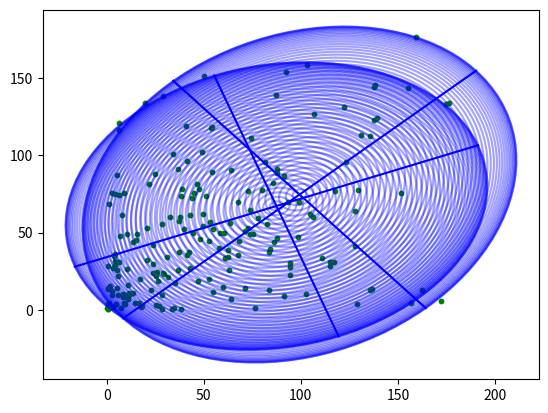

This figure's Python source:
from __future__ import division
from mpl_toolkits.mplot3d import Axes3D
import matplotlib.pyplot as plt
import sys
import numpy as np
from numpy import linalg
from random import random


class EllipsoidTool:
    """Some stuff for playing with ellipsoids"""

    def __init__(self):
        pass

    def getMinVolEllipse(self, P=None, tolerance=0.01):
        """ Find the minimum volume ellipsoid which holds all the points

        Based on work by Nima Moshtagh
        http://www.mathworks.com/matlabcentral/fileexchange/9542
        and also by looking at:
        http://cctbx.sourceforge.net/current/python/scitbx.math.minimum_covering_ellipsoid.html
        Which is based on the first reference anyway!

        Here, P is a numpy array of N dimensional points like this:
        P = [[x,y,z,...], <-- one point per line
             [x,y,z,...],
             [x,y,z,...]]

        Returns:
        (center, radii, rotation)

        """
        (N, d) = np.shape(P)
        d = float(d)

        # Q will be our working array
        Q = np.vstack([np.copy(P.T), np.ones(N)])
        QT = Q.T

        # initializations
        err = 1.0 + tolerance
        u = (1.0 / N) * np.ones(N)

        # Khachiyan Algorithm
        while err > tolerance:
            V = np.dot(Q, np.dot(np.diag(u), QT))
            M = np.diag(np.dot(QT, np.dot(linalg.inv(V), Q)))  # M the diagonal vector of an NxN matrix
            j = np.argmax(M)
            maximum = M[j]
            step_size = (maximum - d - 1.0) / ((d + 1.0) * (maximum - 1.0))
            new_u = (1.0 - step_size) * u
            new_u[j] += step_size
            err = np.linalg.norm(new_u - u)
            u = new_u

        # center of the ellipse 
        center = np.dot(P.T, u)

        # the A matrix for the ellipse
        A = linalg.inv(
            np.dot(P.T, np.dot(np.diag(u), P)) -
            np.array([[a * b for b in center] for a in center])
        ) / d

        # Get the values we'd like to return
        U, s, rotation = linalg.svd(A)
        radii = 1.0 / np.sqrt(s)

        return (center, radii, rotation)

    def getEllipsoidVolume(self, radii):
        """Calculate the volume of the blob"""
        return 4. / 3. * np.pi * radii[0] * radii[1] * radii[2]

    def plotEllipsoid(self, center, radii, rotation, ax=None, plotAxes=False, cageColor='b', cageAlpha=0.2):
        """Plot an ellipsoid"""
        make_ax = ax == None
        if make_ax:
            fig = plt.figure()
            ax = fig.add_subplot(111)

        u = np.linspace(0.0, 2.0 * np.pi, 100)
        v = np.linspace(0.0, np.pi, 100)
        # cartesian coordinates that correspond to the spherical angles:
        x = radii[0] * np.outer(np.cos(u), np.sin(v))
        y = radii[1] * np.outer(np.sin(u), np.sin(v))
        # z = radii[2] * np.outer(np.ones_like(u), np.cos(v))
        # rotate accordingly
        for i in range(len(x)):
            for j in range(len(x)):
                [x[i, j], y[i, j]] = np.dot([x[i, j], y[i, j]], rotation) + center

        if plotAxes:
            # make some purdy axes
            axes = np.array([[radii[0], 0.0],
                             [0.0, radii[1]]])
            # rotate accordingly
            for i in range(len(axes)):
                axes[i] = np.dot(axes[i], rotation)

            # plot axes
            for p in axes:
                X3 = np.linspace(-p[0], p[0], 100) + center[0]
                Y3 = np.linspace(-p[1], p[1], 100) + center[1]
                ax.plot(X3, Y3, color=cageColor)

        # plot ellipsoid
        ax.plot(x, y, color=cageColor, alpha=cageAlpha)

        if make_ax:
            plt.show()
            plt.close(fig)
            del fig


if __name__ == "__main__":
    # make 100 random points
    fig = plt.figure()
    ax = fig.add_subplot(111)

    for i in range(2):
        P = np.reshape([random() * (i + 1) for i in range(200)], (100, 2))

        # find the ellipsoid
        ET = EllipsoidTool()
        (center, radii, rotation) = ET.getMinVolEllipse(P, .01)


        # plot points
        ax.scatter(P[:, 0], P[:, 1], color='g', s=10)

        # plot ellipsoid
        ET.plotEllipsoid(center, radii, rotation, ax=ax, plotAxes=True)

    plt.show()
    plt.close(fig)
    del fig
